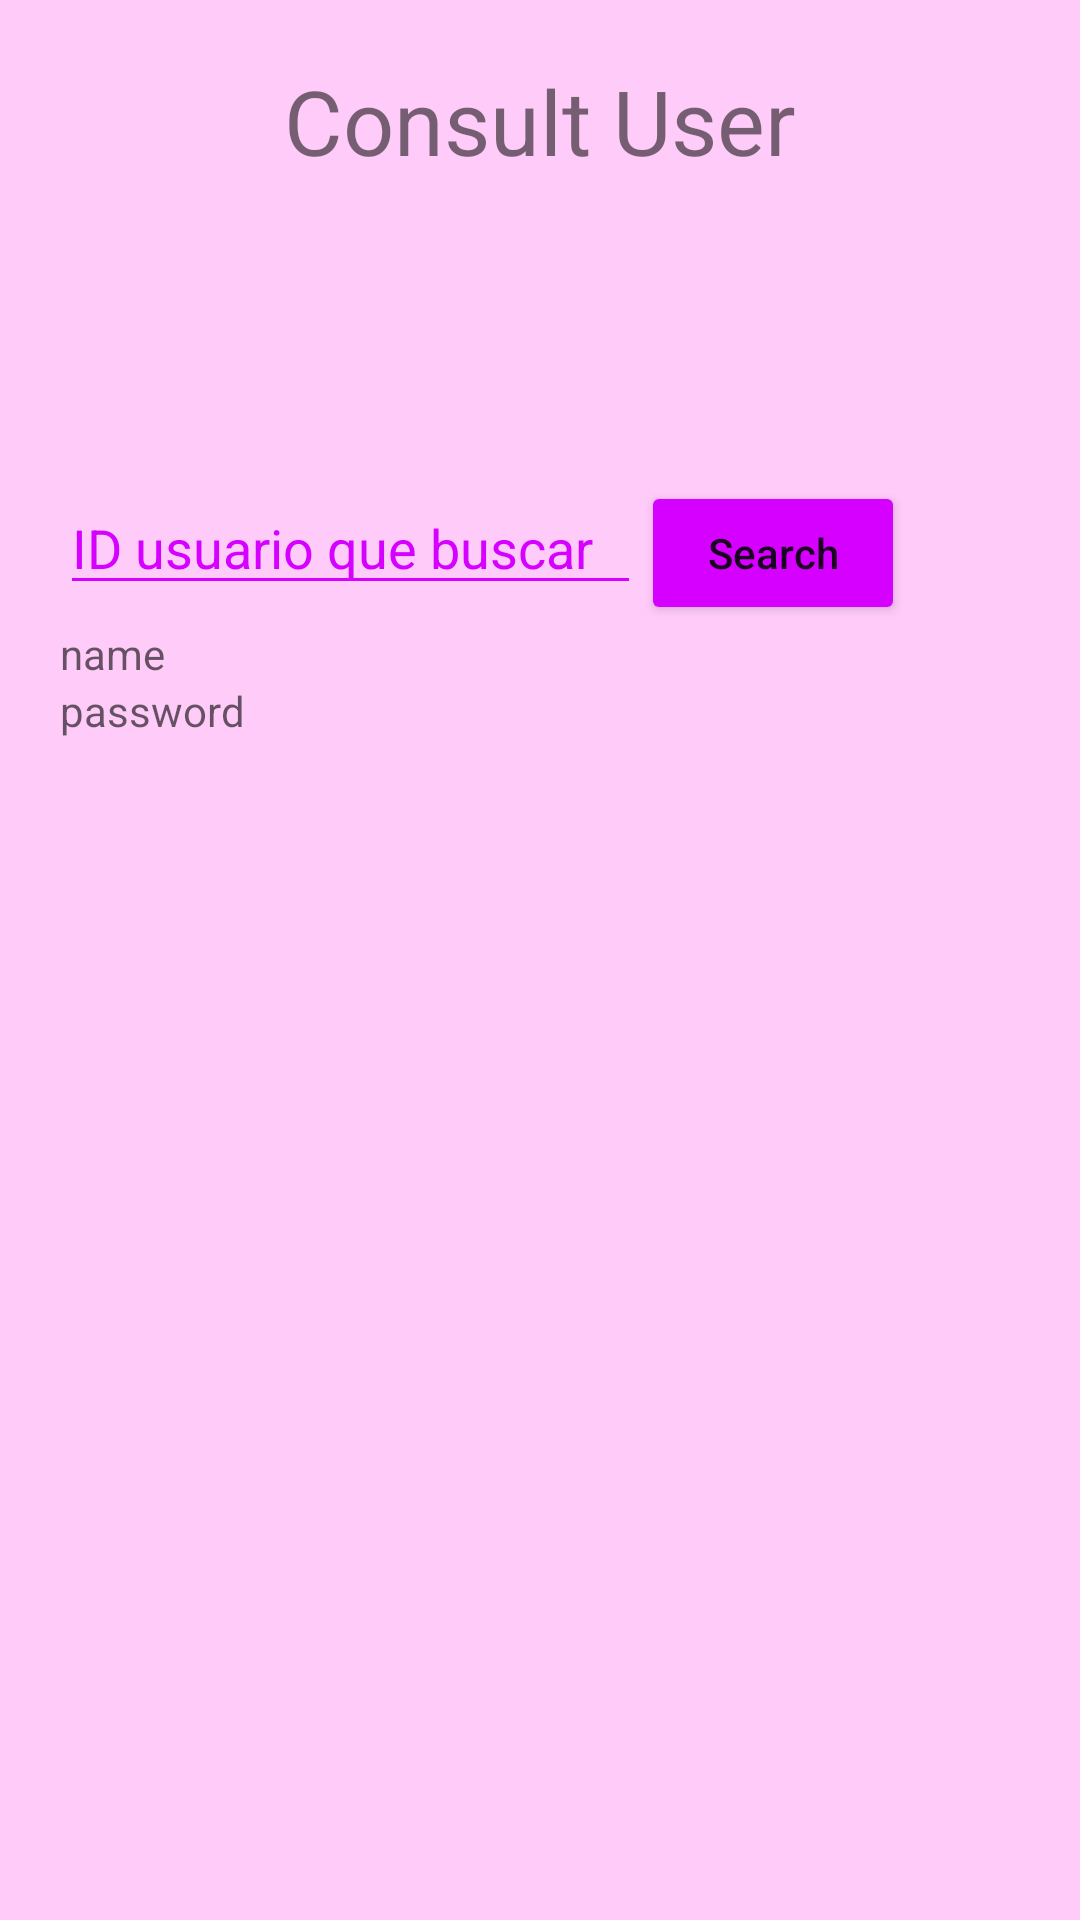

Android layout source for this screen:
<!-- AndroidManifest.xml: application theme AppTheme -->
<!-- res/layout/activity_consult.xml -->
<?xml version="1.0" encoding="utf-8"?>
<LinearLayout
    android:background="@color/rosa"
    android:orientation="vertical"
    android:gravity="center|top"
    android:paddingTop="20dp"
    android:paddingBottom="20dp"
    android:paddingLeft="20dp"
    android:paddingRight="20dp"
    xmlns:android="http://schemas.android.com/apk/res/android"
    xmlns:app="http://schemas.android.com/apk/res-auto"
    xmlns:tools="http://schemas.android.com/tools"
    android:layout_width="match_parent"
    android:layout_height="match_parent"
    tools:context="com.example.david.sqlandroid.Activities.ConsultActivity">

    <TextView
        android:layout_width="match_parent"
        android:layout_height="wrap_content"
        android:gravity="center"
        android:text="@string/consultUser"
        android:textSize="30dp"
        android:paddingBottom="100dp"/>

    <LinearLayout
        android:orientation="horizontal"
        android:layout_width="match_parent"
        android:layout_height="wrap_content">

        <EditText
            android:id="@+id/consultaID"
            android:theme="@style/editText2"
            android:hint="ID usuario que buscar"
            android:layout_width="wrap_content"
            android:layout_height="wrap_content"
            android:paddingRight="16dp"
            android:inputType="number"
            />

        <Button
            android:id="@+id/buscarBTN"
            android:theme="@style/buton2"
            android:text="@string/search"
            android:layout_width="wrap_content"
            android:layout_height="wrap_content"
            android:textAllCaps="false"/>
    </LinearLayout>

    <LinearLayout
        android:orientation="vertical"
        android:layout_width="match_parent"
        android:layout_height="wrap_content">

        <TextView
            android:id="@+id/consultName"
            android:layout_width="match_parent"
            android:layout_height="wrap_content"
            android:hint="@string/name"/>

        <TextView
            android:id="@+id/consultPassword"
            android:layout_width="match_parent"
            android:layout_height="wrap_content"
            android:hint="@string/password"/>
    </LinearLayout>

</LinearLayout>
<!-- resources referenced by this layout -->
<resources>
  <color name="rosa">#ffcbf9</color>
  <string name="consultUser">Consult User</string>
  <string name="name">name</string>
  <string name="password">password</string>
  <string name="search">Search</string>
  <style name="buton2" parent="Widget.AppCompat.Button.Colored">
          <item name="colorButtonNormal">@color/morado</item>
      </style>
  <style name="editText2" parent="Widget.Design.TextInputLayout">
          <item name="colorAccent">@color/colorAccent</item>
          <item name="android:colorBackground">@color/morado</item>
          <item name="android:backgroundTint">@color/morado</item>
          <item name="android:textColorHint">@color/morado</item>
          <item name="android:cacheColorHint">@color/morado</item>
  
      </style>
  <style name="AppTheme" parent="Theme.AppCompat.Light.NoActionBar">
          <item name="colorPrimary">@color/rosa</item>
          <item name="colorPrimaryDark">@color/colorPrimaryDark</item>
          <item name="colorAccent">@color/colorAccent</item>
      </style>
  <color name="morado">#d500ff</color>
  <color name="colorAccent">#FF4081</color>
  <color name="colorPrimaryDark">#303F9F</color>
</resources>
